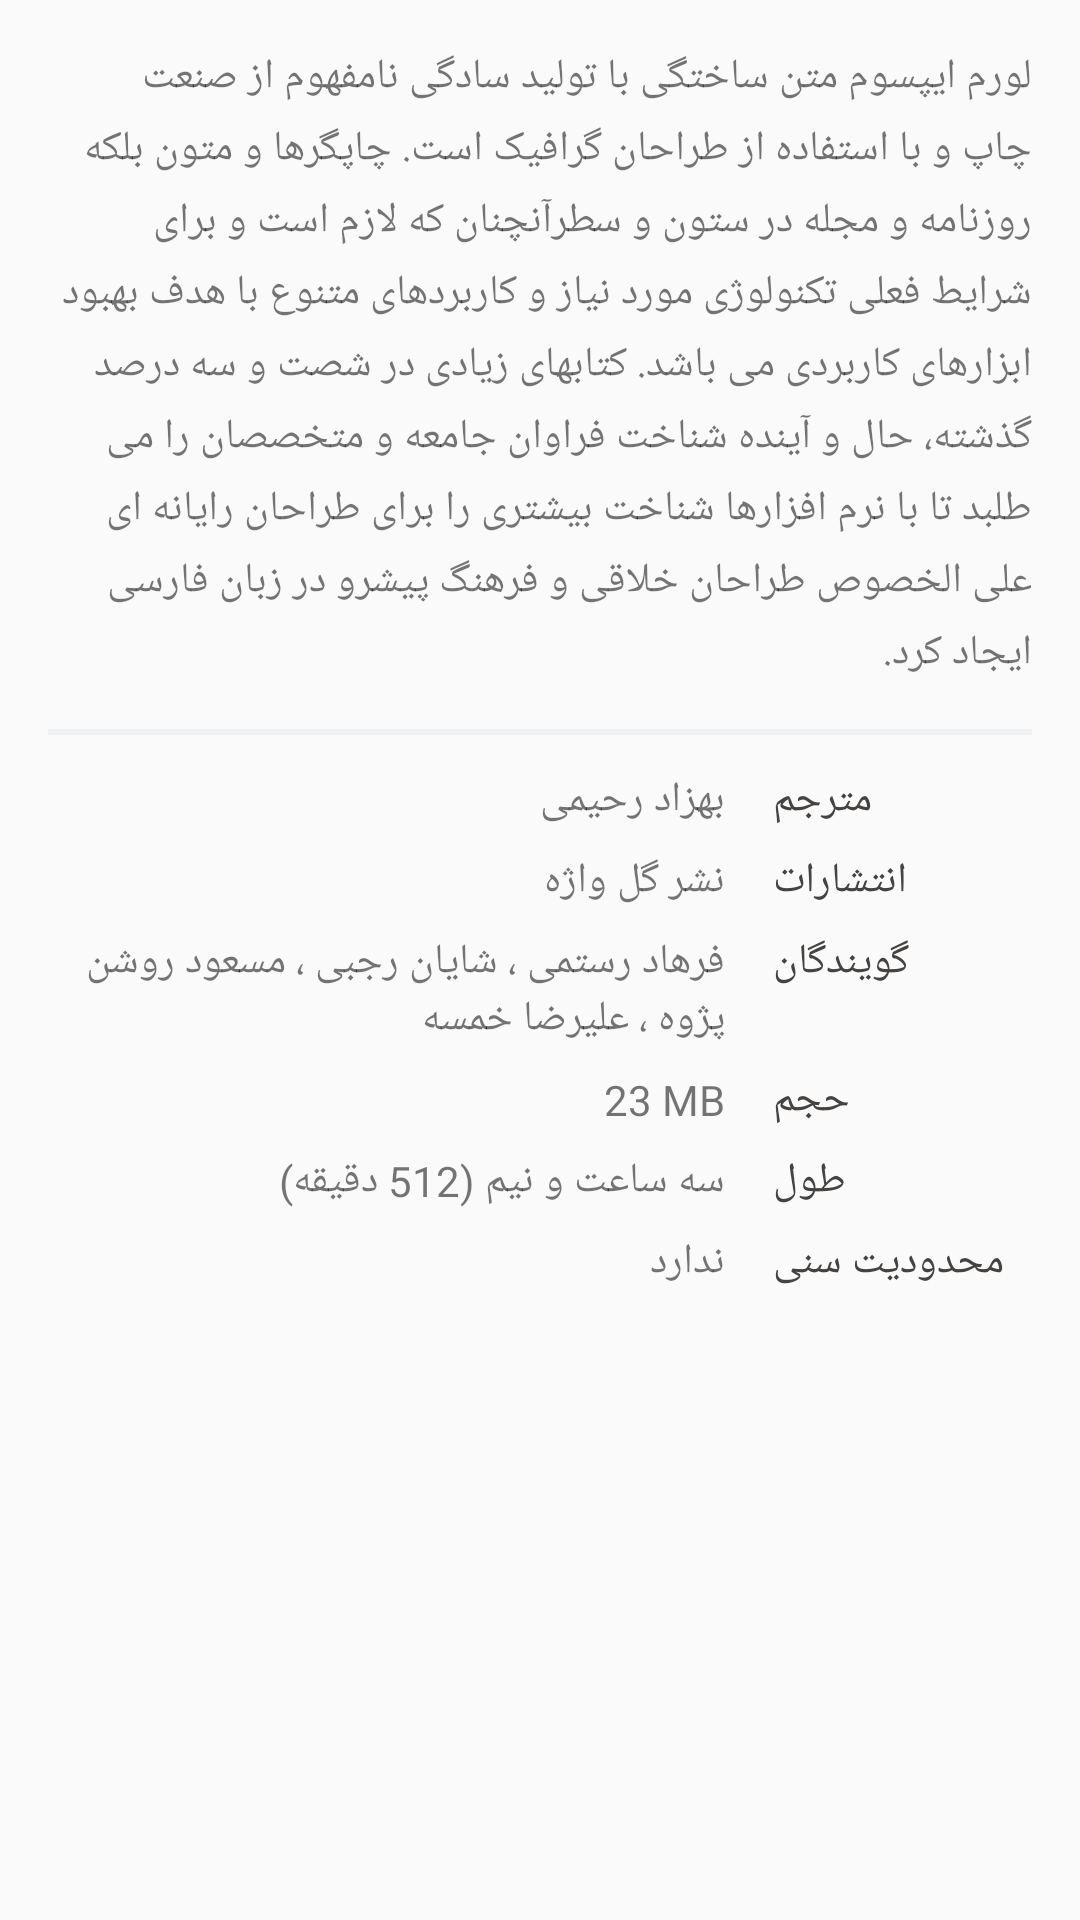

Android layout source for this screen:
<!-- AndroidManifest.xml: application theme AppTheme -->
<!-- res/layout/fragment_detail_introduction.xml -->
<?xml version="1.0" encoding="utf-8"?>
<android.support.v4.widget.NestedScrollView xmlns:android="http://schemas.android.com/apk/res/android"
    xmlns:app="http://schemas.android.com/apk/res-auto"
    android:layout_width="match_parent"
    android:layout_height="match_parent"
    android:paddingEnd="16dp"
    android:paddingStart="16dp">

    <LinearLayout
        android:layout_width="match_parent"
        android:layout_height="wrap_content"
        android:orientation="vertical">

        <android.support.v7.widget.AppCompatTextView
            android:id="@+id/tv_expandable"
            android:layout_width="match_parent"
            android:layout_height="wrap_content"
            android:lineSpacingExtra="5dp"
            android:paddingBottom="16dp"
            android:paddingTop="16dp"
            android:text="@string/expand"
            app:fontFamily="@font/yekan" />

        <View
            android:layout_width="match_parent"
            android:layout_height="2dp"
            android:layout_marginBottom="8dp"
            android:background="@color/background2" />

        <android.support.constraint.ConstraintLayout
            android:layout_width="match_parent"
            android:layout_height="wrap_content">

            <android.support.v7.widget.AppCompatTextView
                android:layout_width="wrap_content"
                android:layout_height="wrap_content"
                android:layout_marginStart="8dp"
                android:padding="4dp"
                android:text="مترجم"
                android:textColor="@color/subtitle2"
                app:fontFamily="@font/yekan"
                app:layout_constraintHorizontal_chainStyle="spread"
                app:layout_constraintStart_toEndOf="@id/guideline" />

            <android.support.v7.widget.AppCompatTextView
                android:id="@+id/tv_detailTranslator"
                android:layout_width="0dp"
                android:layout_height="wrap_content"
                android:padding="4dp"
                android:text="بهزاد رحیمی"
                app:fontFamily="@font/yekan"
                app:layout_constraintEnd_toStartOf="@id/guideline"
                app:layout_constraintHorizontal_bias="1"
                app:layout_constraintHorizontal_chainStyle="spread"
                app:layout_constraintStart_toStartOf="parent" />

            <android.support.v7.widget.AppCompatTextView
                android:layout_width="wrap_content"
                android:layout_height="wrap_content"
                android:layout_marginStart="8dp"
                android:padding="4dp"
                android:text="انتشارات"
                android:textColor="@color/subtitle2"
                app:fontFamily="@font/yekan"
                app:layout_constraintHorizontal_chainStyle="spread"
                app:layout_constraintStart_toEndOf="@id/guideline"
                app:layout_constraintTop_toBottomOf="@+id/tv_detailTranslator" />

            <android.support.v7.widget.AppCompatTextView
                android:id="@+id/tv_detailPublisher"
                android:layout_width="0dp"
                android:layout_height="wrap_content"
                android:padding="4dp"
                android:text="نشر گل واژه"
                app:fontFamily="@font/yekan"
                app:layout_constraintEnd_toStartOf="@id/guideline"
                app:layout_constraintHorizontal_bias="1"
                app:layout_constraintHorizontal_chainStyle="spread"
                app:layout_constraintStart_toStartOf="parent"
                app:layout_constraintTop_toBottomOf="@+id/tv_detailTranslator" />


            <android.support.v7.widget.AppCompatTextView
                android:layout_width="wrap_content"
                android:layout_height="wrap_content"
                android:layout_marginStart="8dp"
                android:padding="4dp"
                android:text="گویندگان"
                android:textColor="@color/subtitle2"
                app:fontFamily="@font/yekan"
                app:layout_constraintHorizontal_chainStyle="spread"
                app:layout_constraintStart_toEndOf="@id/guideline"
                app:layout_constraintTop_toBottomOf="@+id/tv_detailPublisher" />

            <android.support.v7.widget.AppCompatTextView

                android:id="@+id/tv_detailSpeakers"
                android:layout_width="0dp"
                android:layout_height="wrap_content"
                android:padding="4dp"
                android:text="فرهاد رستمی ، شایان رجبی ، مسعود روشن پژوه ، علیرضا خمسه"
                app:fontFamily="@font/yekan"
                app:layout_constraintEnd_toStartOf="@id/guideline"
                app:layout_constraintHorizontal_bias="1.0"
                app:layout_constraintHorizontal_chainStyle="spread"
                app:layout_constraintStart_toStartOf="parent"
                app:layout_constraintTop_toBottomOf="@+id/tv_detailPublisher" />


            <android.support.v7.widget.AppCompatTextView
                android:layout_width="wrap_content"
                android:layout_height="wrap_content"
                android:layout_marginStart="8dp"
                android:padding="4dp"
                android:text="حجم"
                android:textColor="@color/subtitle2"
                app:fontFamily="@font/yekan"
                app:layout_constraintHorizontal_chainStyle="spread"
                app:layout_constraintStart_toEndOf="@id/guideline"
                app:layout_constraintTop_toBottomOf="@+id/tv_detailSpeakers" />

            <android.support.v7.widget.AppCompatTextView
                android:id="@+id/tv_detailVolume"
                android:layout_width="0dp"
                android:layout_height="wrap_content"
                android:gravity="end"
                android:padding="4dp"
                android:text="23 MB"
                app:fontFamily="@font/yekan"
                app:layout_constraintEnd_toStartOf="@id/guideline"
                app:layout_constraintHorizontal_bias="1"
                app:layout_constraintHorizontal_chainStyle="spread"
                app:layout_constraintStart_toStartOf="parent"
                app:layout_constraintTop_toBottomOf="@+id/tv_detailSpeakers" />


            <android.support.v7.widget.AppCompatTextView
                android:layout_width="wrap_content"
                android:layout_height="wrap_content"
                android:layout_marginStart="8dp"
                android:padding="4dp"
                android:text="طول"
                android:textColor="@color/subtitle2"
                app:fontFamily="@font/yekan"
                app:layout_constraintHorizontal_chainStyle="spread"
                app:layout_constraintStart_toEndOf="@id/guideline"
                app:layout_constraintTop_toBottomOf="@+id/tv_detailVolume" />

            <android.support.v7.widget.AppCompatTextView
                android:id="@+id/tv_detailِDuration"
                android:layout_width="0dp"
                android:layout_height="wrap_content"
                android:padding="4dp"
                android:text="سه ساعت و نیم (512 دقیقه)"
                app:fontFamily="@font/yekan"
                app:layout_constraintEnd_toStartOf="@id/guideline"
                app:layout_constraintHorizontal_bias="1"
                app:layout_constraintHorizontal_chainStyle="spread"
                app:layout_constraintStart_toStartOf="parent"
                app:layout_constraintTop_toBottomOf="@+id/tv_detailVolume" />

            <android.support.v7.widget.AppCompatTextView
                android:layout_width="wrap_content"
                android:layout_height="wrap_content"
                android:layout_marginStart="8dp"
                android:padding="4dp"
                android:text="محدودیت سنی"
                android:textColor="@color/subtitle2"
                app:fontFamily="@font/yekan"
                app:layout_constraintHorizontal_chainStyle="spread"
                app:layout_constraintStart_toEndOf="@id/guideline"
                app:layout_constraintTop_toBottomOf="@+id/tv_detailِDuration" />

            <android.support.v7.widget.AppCompatTextView
                android:id="@+id/tv_detailAgeLimit"
                android:layout_width="0dp"
                android:layout_height="wrap_content"
                android:padding="4dp"
                android:text="ندارد"
                app:fontFamily="@font/yekan"
                app:layout_constraintEnd_toStartOf="@id/guideline"
                app:layout_constraintHorizontal_bias="1"
                app:layout_constraintHorizontal_chainStyle="spread"
                app:layout_constraintStart_toStartOf="parent"
                app:layout_constraintTop_toBottomOf="@+id/tv_detailِDuration" />


            <android.support.constraint.Guideline
                android:id="@+id/guideline"
                android:layout_width="wrap_content"
                android:layout_height="wrap_content"
                android:orientation="vertical"
                app:layout_constraintGuide_percent="0.7" />

        </android.support.constraint.ConstraintLayout>

    </LinearLayout>

</android.support.v4.widget.NestedScrollView>
<!-- resources referenced by this layout -->
<resources>
  <color name="background2">#eff0f1</color>
  <color name="subtitle2">#454341</color>
  <string name="expand">لورم ایپسوم متن ساختگی با تولید سادگی نامفهوم از صنعت چاپ و با استفاده از طراحان گرافیک است. چاپگرها و متون بلکه روزنامه و مجله در ستون و سطرآنچنان که لازم است و برای شرایط فعلی تکنولوژی مورد نیاز و کاربردهای متنوع با هدف بهبود ابزارهای کاربردی می باشد. کتابهای زیادی در شصت و سه درصد گذشته، حال و آینده شناخت فراوان جامعه و متخصصان را می طلبد تا با نرم افزارها شناخت بیشتری را برای طراحان رایانه ای علی الخصوص طراحان خلاقی و فرهنگ پیشرو در زبان فارسی ایجاد کرد.</string>
  <style name="AppTheme" parent="Theme.AppCompat.Light.NoActionBar">
          
          <item name="colorPrimary">@color/colorPrimary</item>
          <item name="colorPrimaryDark">@color/colorPrimaryDark</item>
          <item name="colorAccent">@color/colorAccent</item>
  
      </style>
  <color name="colorPrimary">#6d435a</color>
  <color name="colorPrimaryDark">#3a3042</color>
  <color name="colorAccent">#FF9F1C</color>
</resources>
